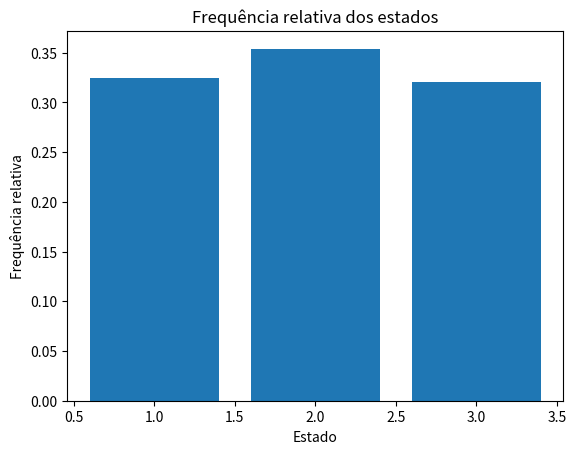

This chart was generated by the following Python code:
#!/usr/bin/env python3
# -*- coding: utf-8 -*-
"""
Created on Thu Oct  8 10:27:51 2026

@author: jn
"""

import random
import numpy as np
import matplotlib.pyplot as plt

random.seed(123)


P = np.array([
    [0.6, 0.3, 0.1],
    [0.2, 0.5, 0.3],
    [0.1, 0.3, 0.6]
    ])

nSamples = 1000
estadoInicial = 2
estados = [0] *nSamples
estados[0] = estadoInicial

# smulação da cadeia
for i in range(1, nSamples):
    estadoAtual = estados[i-1]
    estados[i] = random.choices([1,2,3], weights=P[estadoAtual-1], k=1)[0]

# frequência relativa
frequenciaRelativa = []
for estado in [1,2,3]:
    frequenciaRelativa.append(estados.count(estado) / len(estados))
    
print("Frequêcia relativa dos estados:")
print(f"Estado 1: {frequenciaRelativa[0]:.5f}")
print(f"Estado 2: {frequenciaRelativa[1]:.5f}")
print(f"Estado 3: {frequenciaRelativa[2]:.5f}")

plt.bar([1,2,3], frequenciaRelativa)
plt.title("Frequência relativa dos estados")
plt.xlabel("Estado")
plt.ylabel("Frequência relativa")
plt.show()
    
